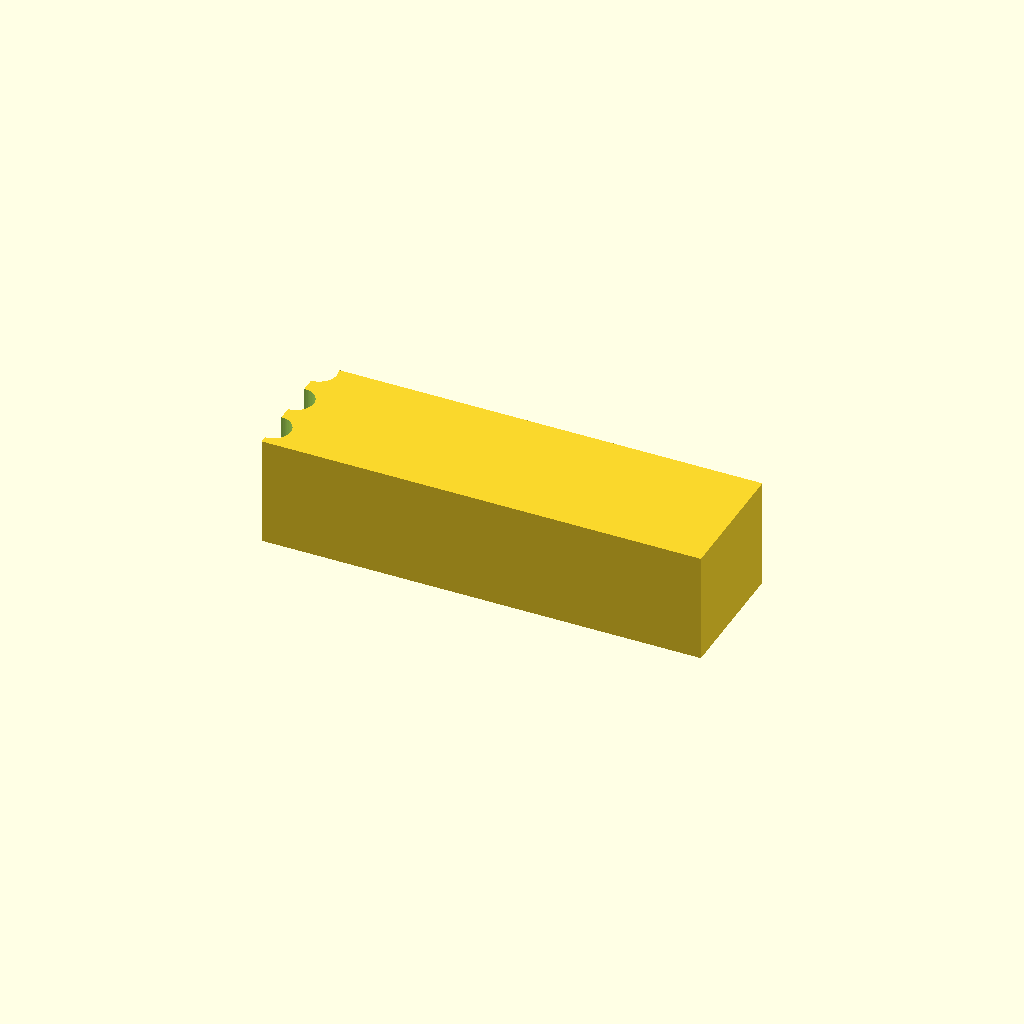
Cell 1: the model at its default parameters.
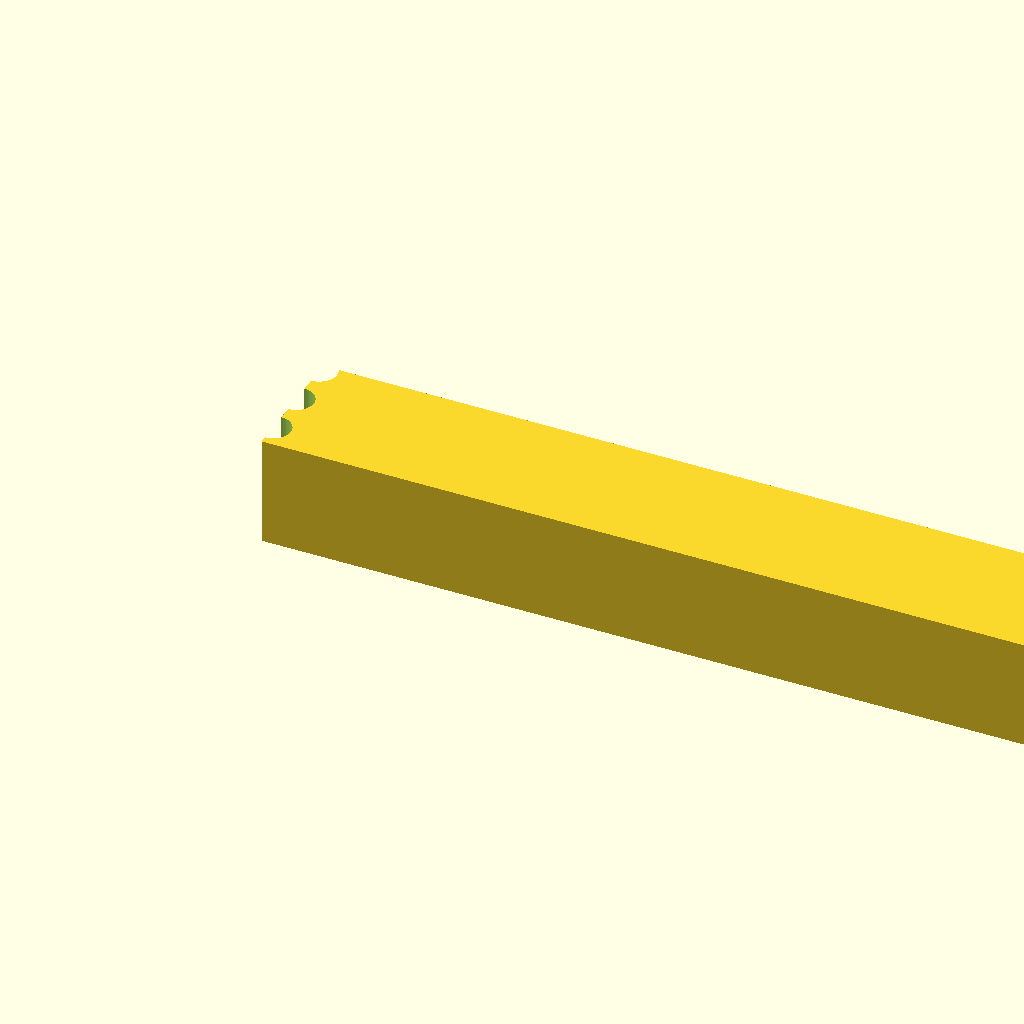
Cell 2 — rack_length_X set to 160, the other parameters unchanged.
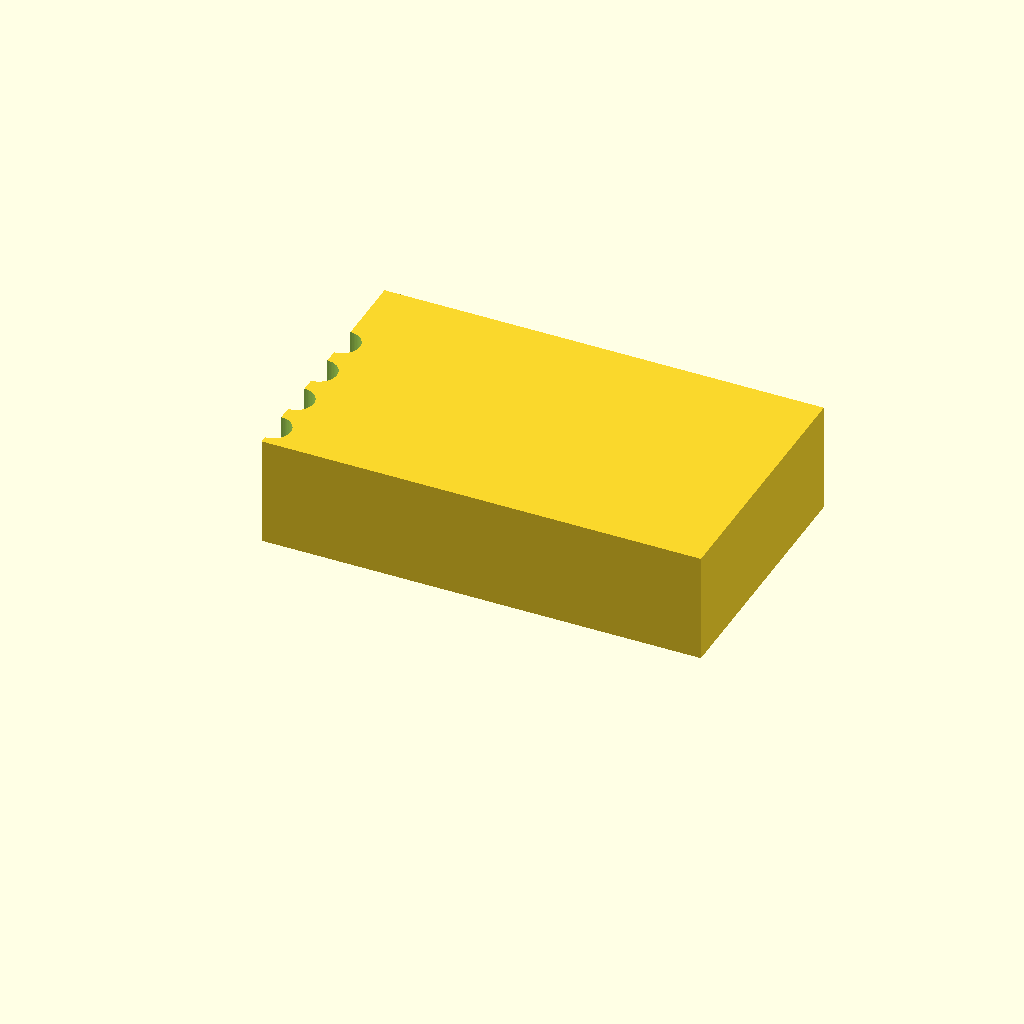
Cell 3: the same model with rack_width_Y = 48.
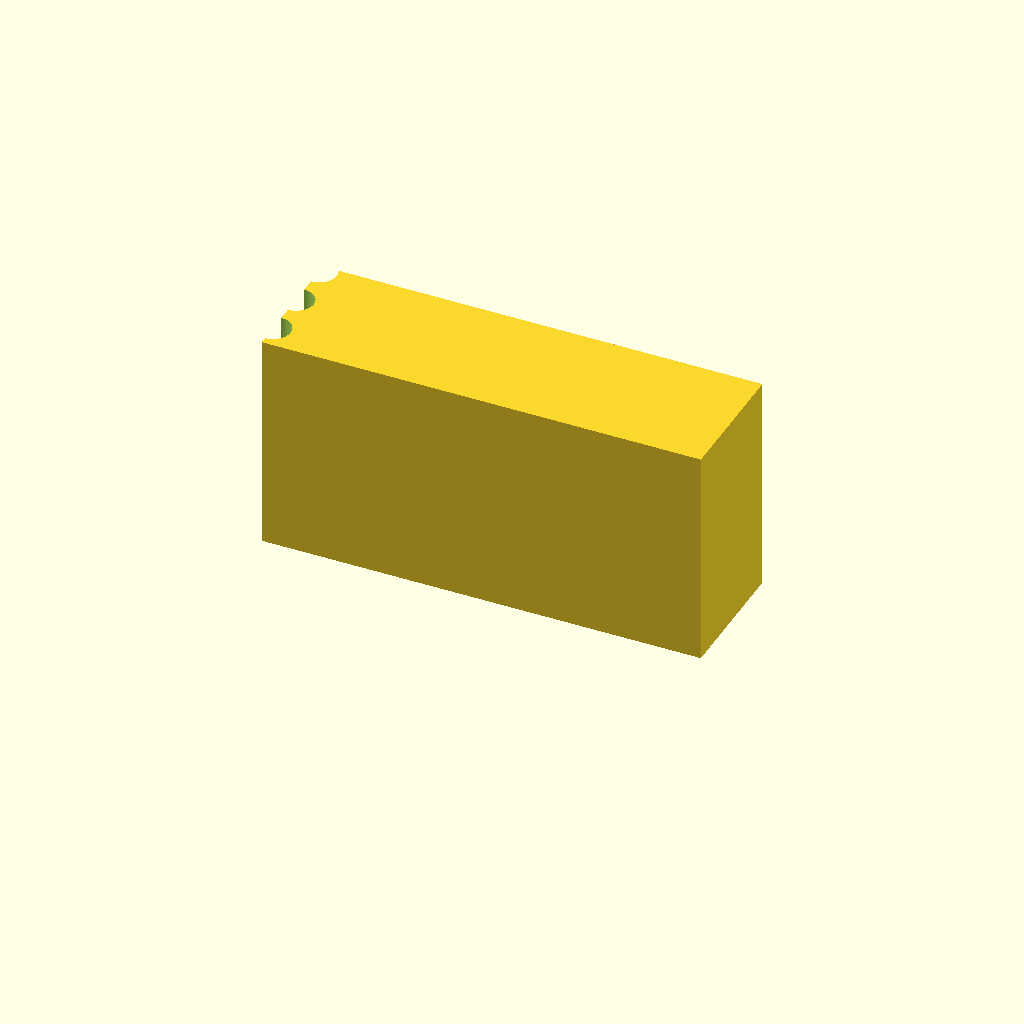
Cell 4: rack_height_Z = 40 (everything else at default).
All cells are drawn from one camera (rotation 55°, 0°, 25°, orthographic, colour scheme Cornfield), so only the parameter changes between them.
The OpenSCAD source (bench/heldout/harness/bench/results/r4-gemma4e4b/code/gemma4_e4b-it-q4_K_M/pcr_strip_magnet_rack_s0_a1.scad):
// Magnetic Bead Rack for 8-tube strip

// --- Overall Block Dimensions ---
rack_length_X = 80;   // Total length along X axis
rack_width_Y = 24;    // Total width along Y axis
rack_height_Z = 20;   // Total height of the block

// --- Tube Seat Parameters ---
tube_seat_diameter_top = 6.4; // Top diameter of the tube seat hole
tube_seat_diameter_bottom = 3.0; // Bottom (narrowed) diameter of the tube seat
tube_seat_depth = 12;          // Depth from top face (Z=20) down to Z=8
tube_seat_floor_height = 2;    // Height of the floor at the bottom of the cone
tube_seat_spacing = 9;         // Center-to-center spacing between tube seats

// --- Magnet Pocket Parameters ---
magnet_length_X = 60.4;       // Length of bar magnet (must be slightly larger than rack length for centering)
magnet_width_Y = 3.3;         // Width of bar magnet
magnet_height_Z = 10.2;       // Height of bar magnet

// --- Global Settings ---
$fn = 64; // High resolution for curves

// Calculate offsets for centering the tube seats along Y=0
num_tubes = 8;
total_seat_span = (num_tubes - 1) * tube_seat_spacing;
center_offset_Y = -(total_seat_span / 2);

// --- Module Definitions ---

// Tube Seat: A conical hole cut from the top face down to a floor.
module tube_seat(y_pos) {
    // The seat is centered at X=0, and its center line is at Y=y_pos
    translate([0, y_pos, rack_height_Z]) // Start cutting from the top surface (Z=20)
    difference() {
        // 1. Main body of the cut: A cylinder representing the initial large hole
        cylinder(h = tube_seat_depth + 1, r = tube_seat_diameter_top / 2, center = true);

        // 2. The conical taper (cut out from the bottom)
        // Replaced 'cone' with hull/difference to avoid unknown module warning and ensure correct geometry.
        // We create a shape that tapers from r1 to r2 over height H.
        translate([0, 0, -tube_seat_depth]) // Position the cone base at Z=0 relative to the cylinder's center
        hull() {
            sphere(r = tube_seat_diameter_top / 2);
            translate([0, 0, -tube_seat_depth]) sphere(r = tube_seat_diameter_bottom / 2);
        }

        // 3. The floor (a solid block that stops the cut)
        // This is placed at Z = rack_height_Z - tube_seat_depth + tube_seat_floor_height
        translate([0, 0, -(tube_seat_depth - tube_seat_floor_height)])
        cube([tube_seat_diameter_top * 1.5, tube_seat_diameter_top * 1.5, tube_seat_floor_height]);

    }
}


// Magnet Pocket: A rectangular cutout for the magnet
module magnet_pocket(y_pos) {
    // The pocket is centered in X (X=0). It extends from Z=0 up to Z=magnet_height_Z.
    translate([0, y_pos, 0])
    cube([magnet_length_X + 1, magnet_width_Y + 1, magnet_height_Z + 1]); // Add padding for cutting clearance
}


// --- Main Assembly ---

difference() {
    // 1. The main solid block (Rack Body)
    // Centered on origin in X and Y, resting on Z=0 plane.
    translate([0, 0, 0])
    cube([rack_length_X, rack_width_Y, rack_height_Z]);

    // 2. Tube Seat Holes (Cut along Y=0 line)
    for (i = [0 : num_tubes - 1]) {
        y_pos = center_offset_Y + i * tube_seat_spacing;
        tube_seat(y_pos);
    }

    // 3. Magnet Pockets (Cutouts beside the row)
    // Pocket 1: Y = -6 mm
    magnet_pocket(-6);
    // Pocket 2: Y = +6 mm
    magnet_pocket(6);
}
Customizer parameters (derived from the source; name, type, default, range or options):
rack_length_X: number, default 80
rack_width_Y: number, default 24
rack_height_Z: number, default 20
tube_seat_diameter_top: number, default 6.4
tube_seat_diameter_bottom: number, default 3
tube_seat_depth: number, default 12
tube_seat_floor_height: number, default 2
tube_seat_spacing: number, default 9
magnet_length_X: number, default 60.4
magnet_width_Y: number, default 3.3
magnet_height_Z: number, default 10.2
num_tubes: number, default 8
